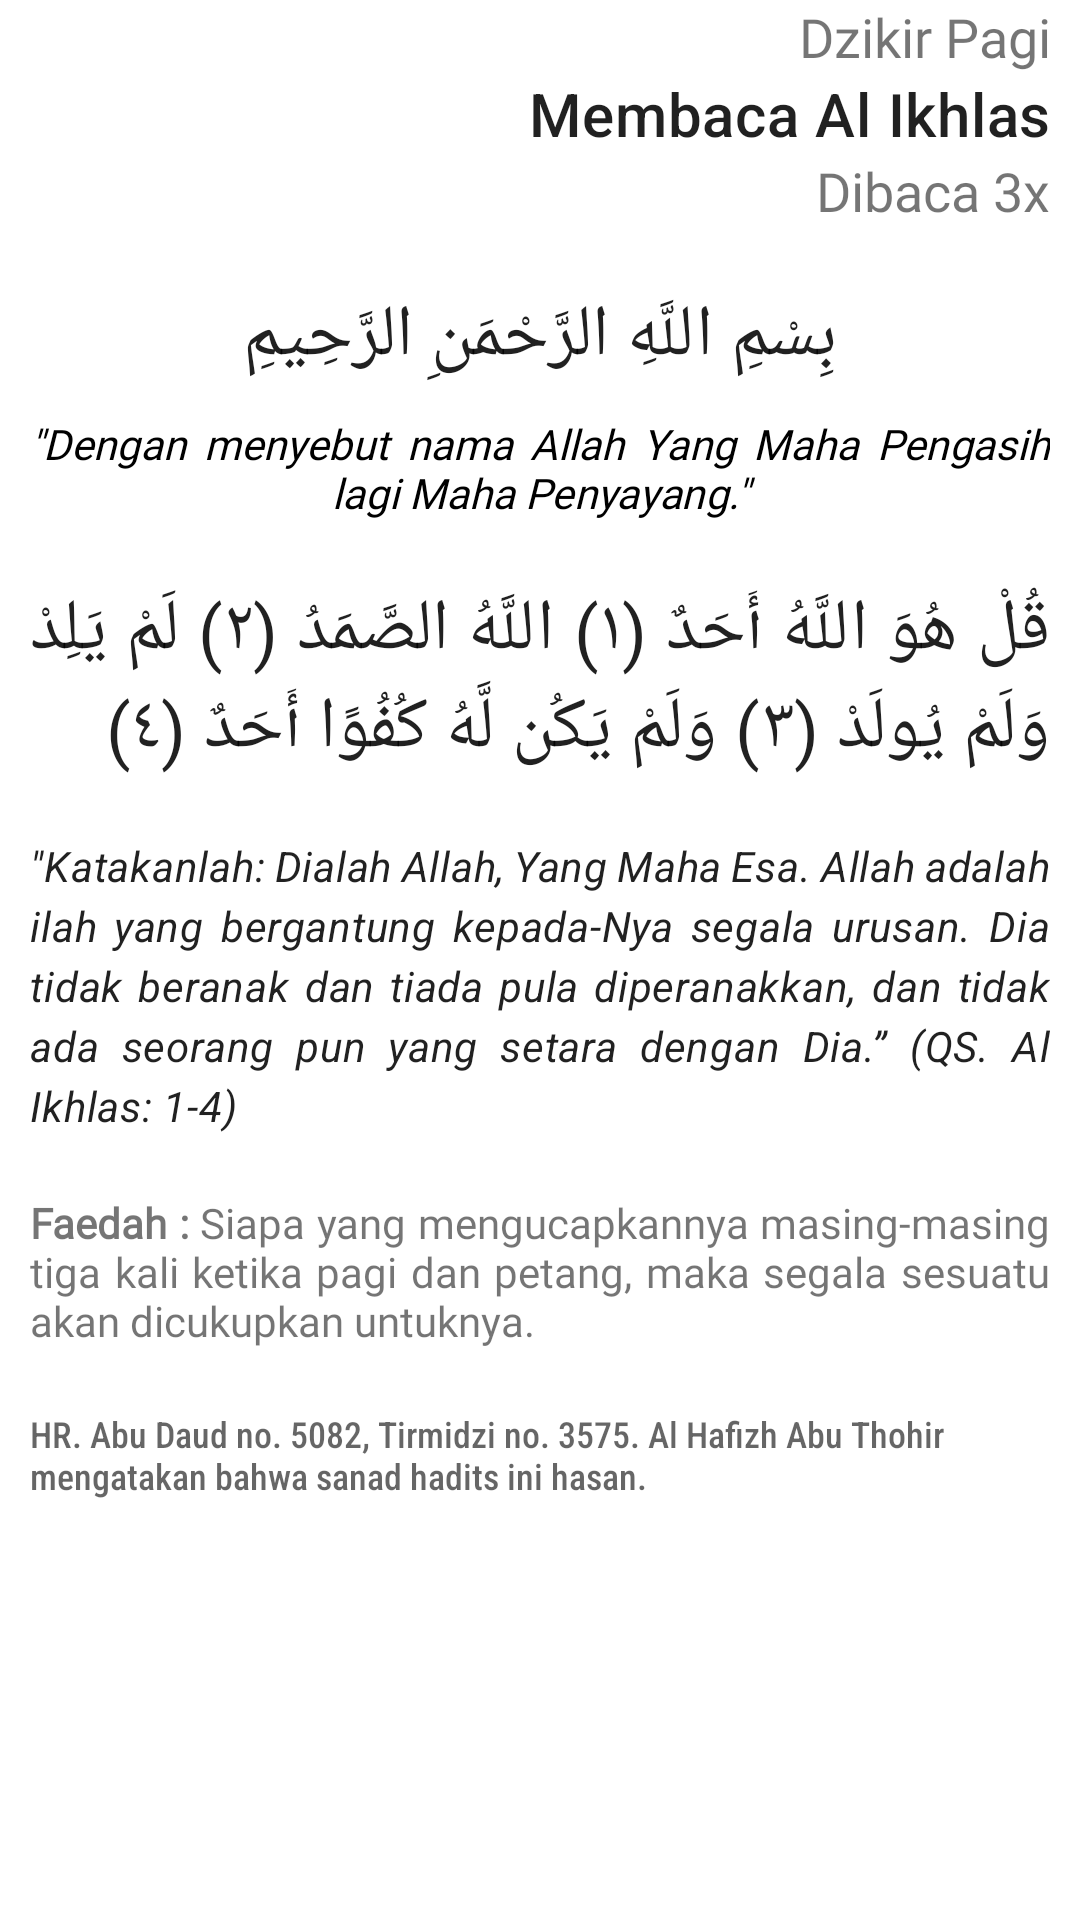

Android layout source for this screen:
<!-- AndroidManifest.xml: application theme Theme.MyDzikir -->
<!-- res/layout/fragment_b__al__ikhlas_.xml -->
<?xml version="1.0" encoding="utf-8"?>
<FrameLayout xmlns:android="http://schemas.android.com/apk/res/android"
    xmlns:tools="http://schemas.android.com/tools"
    android:layout_width="match_parent"
    android:layout_height="match_parent"
    tools:context=".dzikir_pagi.B_Al_Ikhlas_Fragment">

    <androidx.core.widget.NestedScrollView
        android:layout_width="match_parent"
        android:layout_height="match_parent">

        <LinearLayout
            android:layout_width="match_parent"
            android:layout_height="match_parent"
            android:orientation="vertical">

            <TextView
                android:layout_width="match_parent"
                android:layout_height="wrap_content"
                android:layout_marginRight="10dp"
                android:fontFamily="@font/poppins_regular"
                android:gravity="end"
                android:text="@string/dzikir_pagi"
                android:textSize="18sp" />

            <TextView
                style="@style/TextAppearance.MaterialComponents.Headline6"
                android:layout_width="match_parent"
                android:layout_height="wrap_content"
                android:layout_marginRight="10dp"
                android:fontFamily="@font/poppins_semi_bold"
                android:gravity="end"
                android:text="@string/membaca_al_ikhlas" />

            <TextView
                android:layout_width="match_parent"
                android:layout_height="wrap_content"
                android:layout_marginRight="10dp"
                android:fontFamily="@font/poppins_regular"
                android:gravity="end"
                android:text="@string/dibaca_3x"
                android:textSize="18sp" />

            <TextView
                style="@style/TextAppearance.MaterialComponents.Headline5"
                android:layout_width="match_parent"
                android:layout_height="wrap_content"
                android:layout_marginTop="20dp"
                android:gravity="center"
                android:text="@string/bismillah" />

            <TextView
                android:layout_width="match_parent"
                android:layout_height="wrap_content"
                android:layout_margin="10dp"
                android:fontFamily="@font/poppins_regular"
                android:gravity="center"
                android:justificationMode="inter_word"
                android:text="@string/arti_bismillah"
                android:textColor="@color/black"
                android:textStyle="italic" />

            <TextView
                style="@style/TextAppearance.MaterialComponents.Headline5"
                android:layout_width="match_parent"
                android:layout_height="wrap_content"
                android:layout_margin="10dp"
                android:justificationMode="inter_word"
                android:text="@string/al_ikhlas" />

            <TextView
                style="@style/TextAppearance.Material3.BodyMedium"
                android:layout_width="match_parent"
                android:layout_height="wrap_content"
                android:layout_margin="10dp"
                android:fontFamily="@font/poppins_semi_bold"
                android:justificationMode="inter_word"
                android:text="@string/art_al_ikhals"
                android:textStyle="italic" />

            <TextView
                android:layout_width="match_parent"
                android:layout_height="wrap_content"
                android:layout_margin="10dp"
                android:fontFamily="@font/poppins_regular"
                android:justificationMode="inter_word"
                android:text="@string/faedah_a_ikhlas" />

            <TextView
                style="@style/TextAppearance.AppCompat.Caption"
                android:layout_width="match_parent"
                android:layout_height="wrap_content"
                android:layout_gravity="center"
                android:layout_margin="10dp"
                android:layout_marginBottom="10dp"
                android:fontFamily="sans-serif-condensed-medium"
                android:text="@string/hadits_riwayat_al_ikhlas" />


        </LinearLayout>

    </androidx.core.widget.NestedScrollView>

</FrameLayout>
<!-- resources referenced by this layout -->
<resources>
  <string name="al_ikhlas">قُلْ هُوَ اللَّهُ أَحَدٌ (١) اللَّهُ الصَّمَدُ (٢) لَمْ يَلِدْ وَلَمْ يُولَدْ (٣) وَلَمْ يَكُن لَّهُ كُفُوًا أَحَدٌ (٤)</string>
  <string name="art_al_ikhals">\"Katakanlah: Dialah Allah, Yang Maha Esa. Allah adalah ilah yang bergantung kepada-Nya segala urusan. Dia tidak beranak dan tiada pula diperanakkan, dan tidak ada seorang pun yang setara dengan Dia.” (QS. Al Ikhlas: 1-4)</string>
  <string name="arti_bismillah">\"Dengan menyebut nama Allah Yang Maha Pengasih lagi Maha Penyayang.\"</string>
  <string name="bismillah">بِسْمِ اللَّهِ الرَّحْمَنِ الرَّحِيمِ</string>
  <string name="dibaca_3x">Dibaca 3x</string>
  <string name="dzikir_pagi">Dzikir Pagi</string>
  <string name="faedah_a_ikhlas"><b>Faedah : </b>Siapa yang mengucapkannya masing-masing tiga kali ketika pagi dan petang, maka segala sesuatu akan dicukupkan untuknya.</string>
  <string name="hadits_riwayat_al_ikhlas">HR. Abu Daud no. 5082, Tirmidzi no. 3575. Al Hafizh Abu Thohir mengatakan bahwa sanad hadits ini hasan.</string>
  <string name="membaca_al_ikhlas">Membaca Al Ikhlas</string>
  <style name="Theme.MyDzikir" parent="Theme.MaterialComponents.DayNight.DarkActionBar">
          
          <item name="colorPrimary">@color/purple_500</item>
          <item name="colorPrimaryVariant">@color/purple_700</item>
          <item name="colorOnPrimary">@color/white</item>
          
          <item name="colorSecondary">@color/teal_200</item>
          <item name="colorSecondaryVariant">@color/teal_700</item>
          <item name="colorOnSecondary">@color/black</item>
          
          <item name="android:statusBarColor" tools:targetApi="l">?attr/colorPrimaryVariant</item>
          
      </style>
  <!-- not gathered from this repository: default colours our renderer supplied (Android Studio template values) -->
  <color name="purple_500">#FF6200EE</color>
  <color name="purple_700">#FF3700B3</color>
  <color name="teal_200">#FF03DAC5</color>
  <color name="teal_700">#FF018786</color>
  <color name="black">#FF000000</color>
  <color name="white">#FFFFFFFF</color>
</resources>
